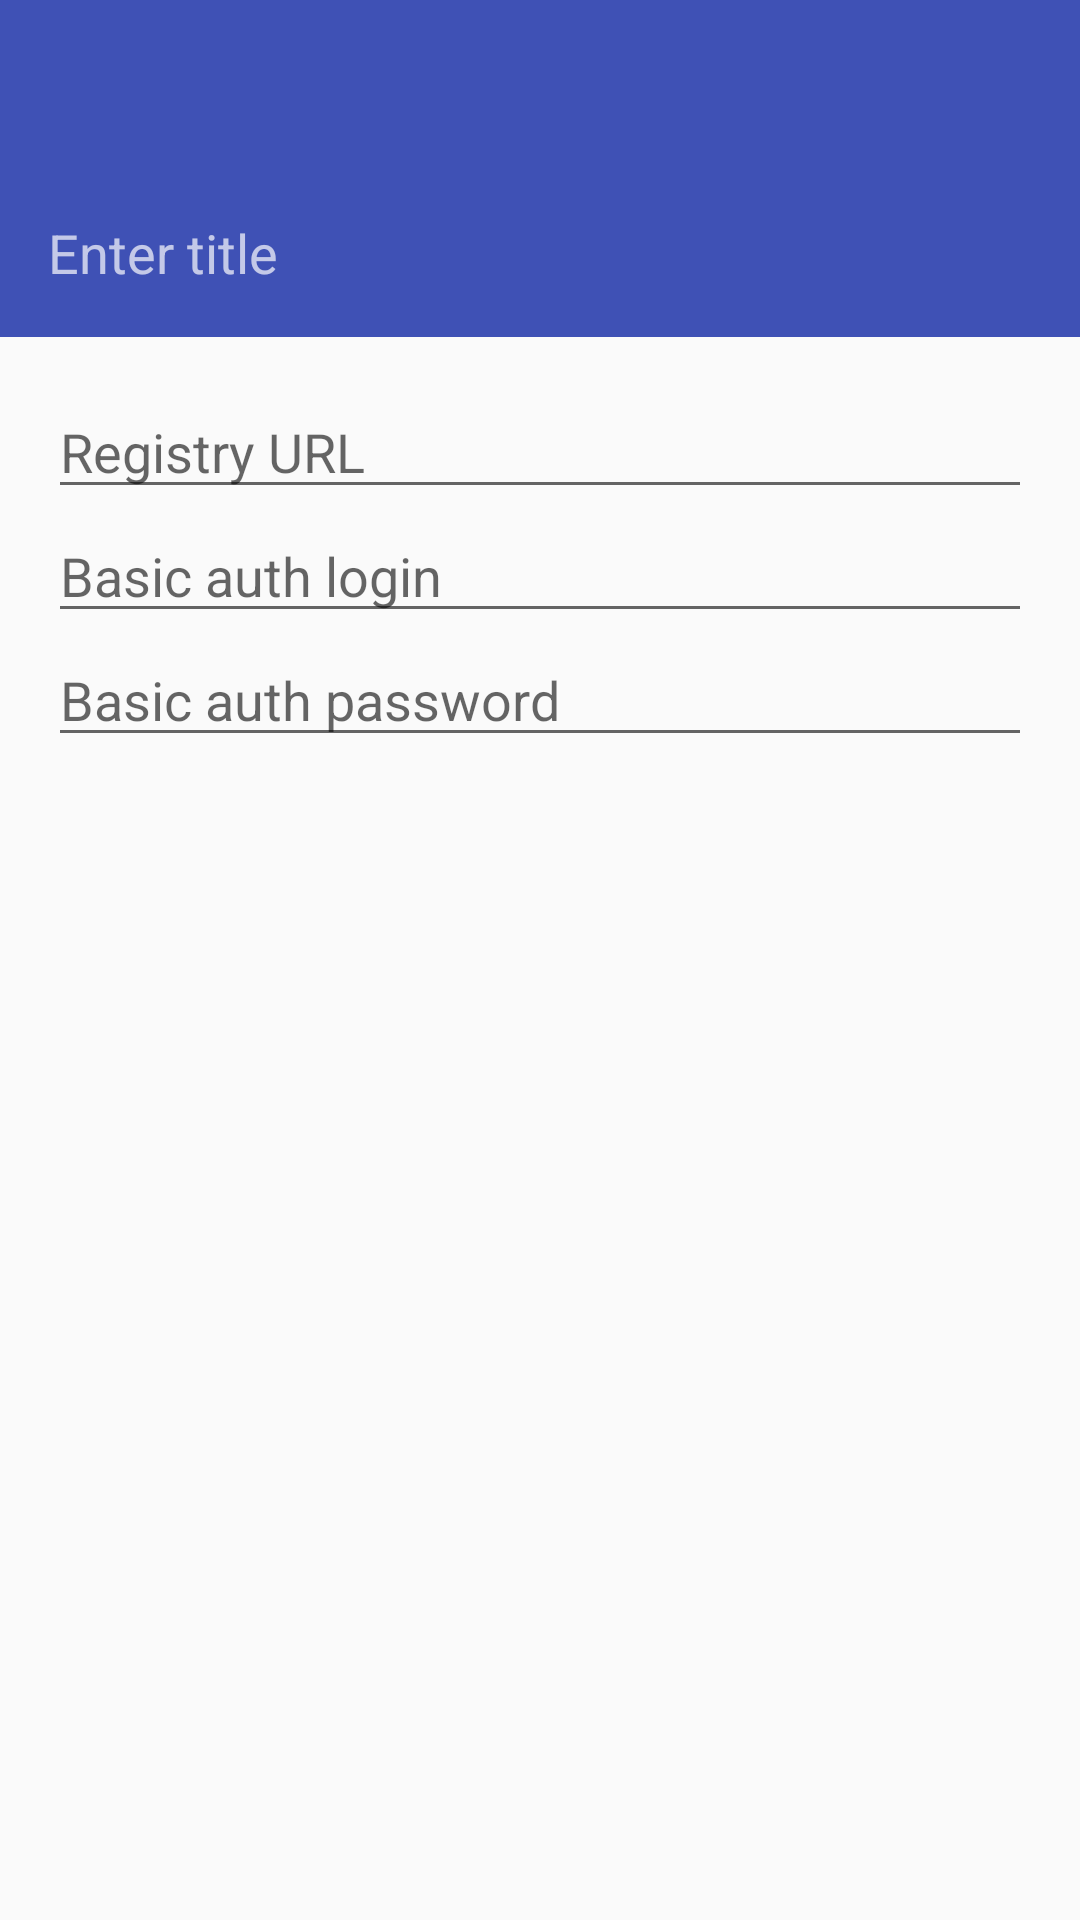

Here is an Android app screen rendered from its layout file. Give the layout XML and the strings, colors and styles it references.
<!-- AndroidManifest.xml: application theme AppTheme -->
<!-- res/layout/activity_registry_create.xml -->
<?xml version="1.0" encoding="utf-8"?>
<LinearLayout
    xmlns:android="http://schemas.android.com/apk/res/android"
    android:layout_width="match_parent"
    android:layout_height="match_parent"
    android:orientation="vertical"
>

    <android.support.design.widget.AppBarLayout
        android:id="@+id/appbar"
        xmlns:android="http://schemas.android.com/apk/res/android"
        android:layout_width="match_parent"
        android:layout_height="wrap_content"
        android:fitsSystemWindows="true"
    >
        <android.support.v7.widget.Toolbar
            android:id="@+id/toolbar"
            android:layout_width="match_parent"
            android:layout_height="?attr/actionBarSize"
            android:theme="@style/BaseToolbarTheme"
        />

        <EditText
            android:id="@+id/name"
            android:layout_width="match_parent"
            android:layout_height="wrap_content"
            android:layout_margin="16dp"
            android:background="@null"
            android:hint="@string/enter_title"
            android:theme="@style/ToolbarEditText"
            android:textColor="@color/white"
        />
    </android.support.design.widget.AppBarLayout>

    <ScrollView
        android:layout_width="match_parent"
        android:layout_height="match_parent">
        <LinearLayout
            android:layout_width="match_parent"
            android:layout_height="wrap_content"
            android:orientation="vertical"
            android:padding="16dp"
        >
            <EditText
                android:id="@+id/url"
                android:layout_width="match_parent"
                android:layout_height="wrap_content"
                android:hint="@string/registry_url"
                android:inputType="textUri"
                android:theme="@style/FormEditText"/>

            <EditText
                android:id="@+id/login"
                android:layout_width="match_parent"
                android:layout_height="wrap_content"
                android:hint="@string/login"
                android:theme="@style/FormEditText"
            />

            <EditText
                android:id="@+id/password"
                android:layout_width="match_parent"
                android:layout_height="wrap_content"
                android:hint="@string/password"
                android:inputType="textPassword"
                android:theme="@style/FormEditText"
            />
        </LinearLayout>
    </ScrollView>
</LinearLayout>
<!-- resources referenced by this layout -->
<resources>
  <color name="white">#FFFFFF</color>
  <string name="enter_title">Enter title</string>
  <string name="login">Basic auth login</string>
  <string name="password">Basic auth password</string>
  <string name="registry_url">Registry URL</string>
  <style name="BaseToolbarTheme" parent="@style/ThemeOverlay.AppCompat.Dark.ActionBar">
          <item name="android:textColorPrimary">@color/white</item>
          <item name="colorControlActivated">@color/white</item>
          <item name="colorControlNormal">@color/white</item>
      </style>
  <style name="FormEditText" parent="AppTheme">
          <item name="android:layout_marginBottom">16dp</item>
      </style>
  <style name="ToolbarEditText">
          <item name="colorControlActivated">#cacaca</item>
          <item name="colorControlHighlight">#cacaca</item>
          <item name="android:textColorHint">#b1ffffff</item>
          <item name="android:textColor">#ffffff</item>
      </style>
  <style name="AppTheme" parent="Theme.AppCompat.Light.DarkActionBar">
          <item name="windowActionBar">false</item>
          <item name="windowNoTitle">true</item>
  
          <item name="colorPrimary">@color/colorPrimary</item>
          <item name="colorPrimaryDark">@color/colorPrimaryDark</item>
          <item name="colorAccent">@color/colorAccent</item>
      </style>
  <color name="colorPrimary">#3F51B5</color>
  <color name="colorPrimaryDark">#303F9F</color>
  <color name="colorAccent">#FF4081</color>
</resources>
